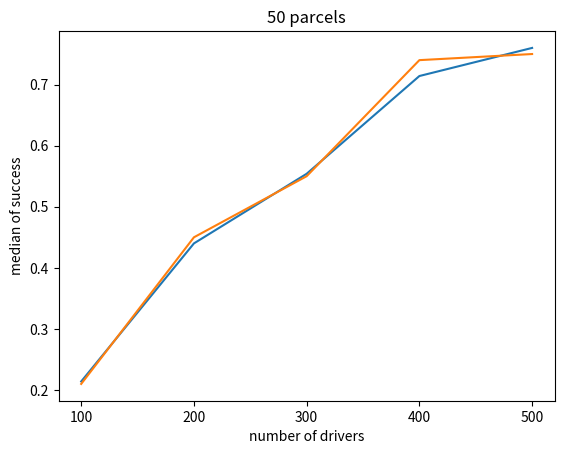

Generate this figure with matplotlib:
import matplotlib.pyplot as plt


def averageDrivers():
    x = [100, 200, 300, 400, 500]
    y = [0.214, 0.44, 0.554, 0.714, 0.76]  # avg

    plt.plot(x, y)
    plt.xlabel('number of drivers')
    plt.xticks(x, x)
    plt.ylabel('average of success')
    plt.title('50 parcels')
    plt.show()

def medianDrivers():
    x = [100, 200, 300, 400, 500]
    y = [0.21000000000000002, 0.44999999999999996, 0.55, 0.74, 0.75] #median

    plt.plot(x, y)
    plt.xlabel('number of drivers')
    plt.xticks(x, x)
    plt.ylabel('median of success')
    plt.title('50 parcels')
    plt.show()

if __name__=='__main__':

    averageDrivers()
    medianDrivers()